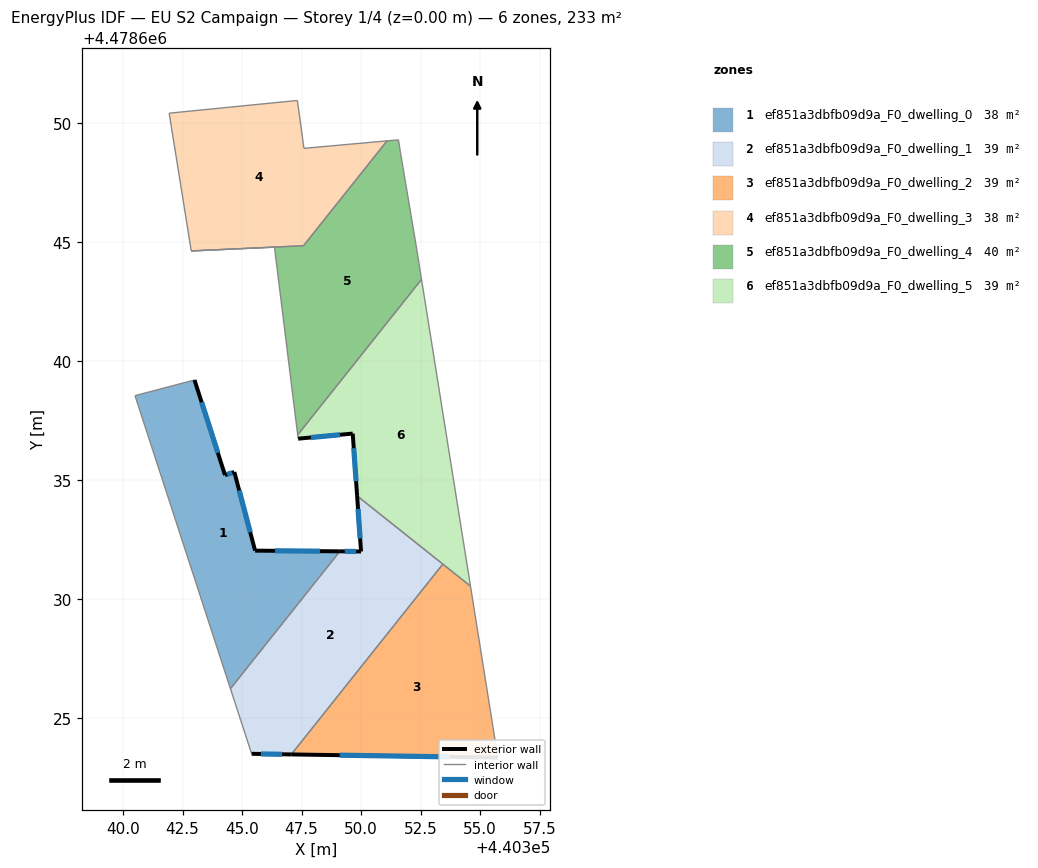
=== STOREY PLAN SPEC (per zone: floor XY polygon, exterior-wall plan segments, windows/doors) ===
zone 1: ef851a3dbfb09d9a_F0_dwelling_0  (38.3 m²)
  floor: (440344.51, 4478626.23) (440349.11, 4478632.00) (440345.55, 4478632.03) (440344.67, 4478635.33) (440344.28, 4478635.20) (440343.00, 4478639.20) (440340.50, 4478638.54)
  exterior wall: (440344.67, 4478635.33) – (440345.55, 4478632.03)  [3.4 m]
    window: (440344.88, 4478634.56) – (440345.34, 4478632.80)  [2.9 m²]
  exterior wall: (440345.55, 4478632.03) – (440349.11, 4478632.00)  [3.6 m]
    window: (440346.38, 4478632.02) – (440348.27, 4478632.01)  [3.0 m²]
  exterior wall: (440343.00, 4478639.20) – (440344.28, 4478635.20)  [4.2 m]
    window: (440343.30, 4478638.26) – (440343.98, 4478636.14)  [3.6 m²]
  exterior wall: (440344.28, 4478635.20) – (440344.67, 4478635.33)  [0.4 m]
    window: (440344.37, 4478635.23) – (440344.58, 4478635.30)  [0.3 m²]
  interior walls: 3
zone 2: ef851a3dbfb09d9a_F0_dwelling_1  (39.2 m²)
  floor: (440347.07, 4478623.47) (440353.43, 4478631.46) (440349.83, 4478634.33) (440350.00, 4478631.99) (440349.11, 4478632.00) (440344.51, 4478626.23) (440345.40, 4478623.49)
  exterior wall: (440347.07, 4478623.47) – (440345.40, 4478623.49)  [1.7 m]
    window: (440346.68, 4478623.47) – (440345.79, 4478623.49)  [1.4 m²]
  exterior wall: (440349.11, 4478632.00) – (440350.00, 4478631.99)  [0.9 m]
    window: (440349.31, 4478632.00) – (440349.79, 4478632.00)  [0.8 m²]
  exterior wall: (440350.00, 4478631.99) – (440349.83, 4478634.33)  [2.3 m]
    window: (440349.96, 4478632.54) – (440349.87, 4478633.78)  [2.0 m²]
  interior walls: 4
zone 3: ef851a3dbfb09d9a_F0_dwelling_2  (38.8 m²)
  floor: (440355.74, 4478623.33) (440354.59, 4478630.54) (440353.43, 4478631.46) (440347.07, 4478623.47)
  exterior wall: (440355.74, 4478623.33) – (440347.07, 4478623.47)  [8.7 m]
    window: (440353.71, 4478623.37) – (440349.10, 4478623.44)  [7.4 m²]
  interior walls: 3
zone 4: ef851a3dbfb09d9a_F0_dwelling_3  (38.0 m²)
  floor: (440347.58, 4478644.84) (440351.09, 4478649.24) (440347.60, 4478648.93) (440347.32, 4478650.94) (440341.94, 4478650.41) (440342.86, 4478644.62)
  interior walls: 6
zone 5: ef851a3dbfb09d9a_F0_dwelling_4  (39.6 m²)
  floor: (440347.34, 4478636.89) (440352.54, 4478643.43) (440352.30, 4478644.89) (440351.66, 4478648.73) (440351.57, 4478649.29) (440351.09, 4478649.24) (440347.58, 4478644.84) (440342.86, 4478644.62) (440346.36, 4478644.78)
  interior walls: 9
zone 6: ef851a3dbfb09d9a_F0_dwelling_5  (38.8 m²)
  floor: (440354.59, 4478630.54) (440352.54, 4478643.43) (440347.33, 4478636.89) (440347.35, 4478636.73) (440349.65, 4478636.95) (440349.83, 4478634.33)
  exterior wall: (440349.83, 4478634.33) – (440349.65, 4478636.95)  [2.6 m]
    window: (440349.79, 4478634.94) – (440349.69, 4478636.34)  [2.2 m²]
  exterior wall: (440349.65, 4478636.95) – (440347.35, 4478636.73)  [2.3 m]
    window: (440349.11, 4478636.90) – (440347.89, 4478636.78)  [2.0 m²]
  interior walls: 5

=== DERIVED (storey summary) ===
Building: EU S2 Campaign
Storey: 1 of 4  (floor level z = 0.00 m)
Storey gross floor area: 232.6 m²
Zones on this storey: 6
  - ef851a3dbfb09d9a_F0_dwelling_0: floor 38.3 m²; exterior wall 11.6 m (34.8 m²); 4 window(s) 9.8 m²; WWR 28.3%
  - ef851a3dbfb09d9a_F0_dwelling_1: floor 39.2 m²; exterior wall 4.9 m (14.7 m²); 3 window(s) 4.2 m²; WWR 28.3%
  - ef851a3dbfb09d9a_F0_dwelling_2: floor 38.8 m²; exterior wall 8.7 m (26.0 m²); 1 window(s) 7.4 m²; WWR 28.3%
  - ef851a3dbfb09d9a_F0_dwelling_3: floor 38.0 m²
  - ef851a3dbfb09d9a_F0_dwelling_4: floor 39.6 m²
  - ef851a3dbfb09d9a_F0_dwelling_5: floor 38.8 m²; exterior wall 4.9 m (14.8 m²); 2 window(s) 4.2 m²; WWR 28.3%
Zone adjacency (shared interzone walls):
  - ef851a3dbfb09d9a_F0_dwelling_0 ↔ ef851a3dbfb09d9a_F0_dwelling_1
  - ef851a3dbfb09d9a_F0_dwelling_1 ↔ ef851a3dbfb09d9a_F0_dwelling_2
  - ef851a3dbfb09d9a_F0_dwelling_1 ↔ ef851a3dbfb09d9a_F0_dwelling_5
  - ef851a3dbfb09d9a_F0_dwelling_2 ↔ ef851a3dbfb09d9a_F0_dwelling_5
  - ef851a3dbfb09d9a_F0_dwelling_4 ↔ ef851a3dbfb09d9a_F0_dwelling_5